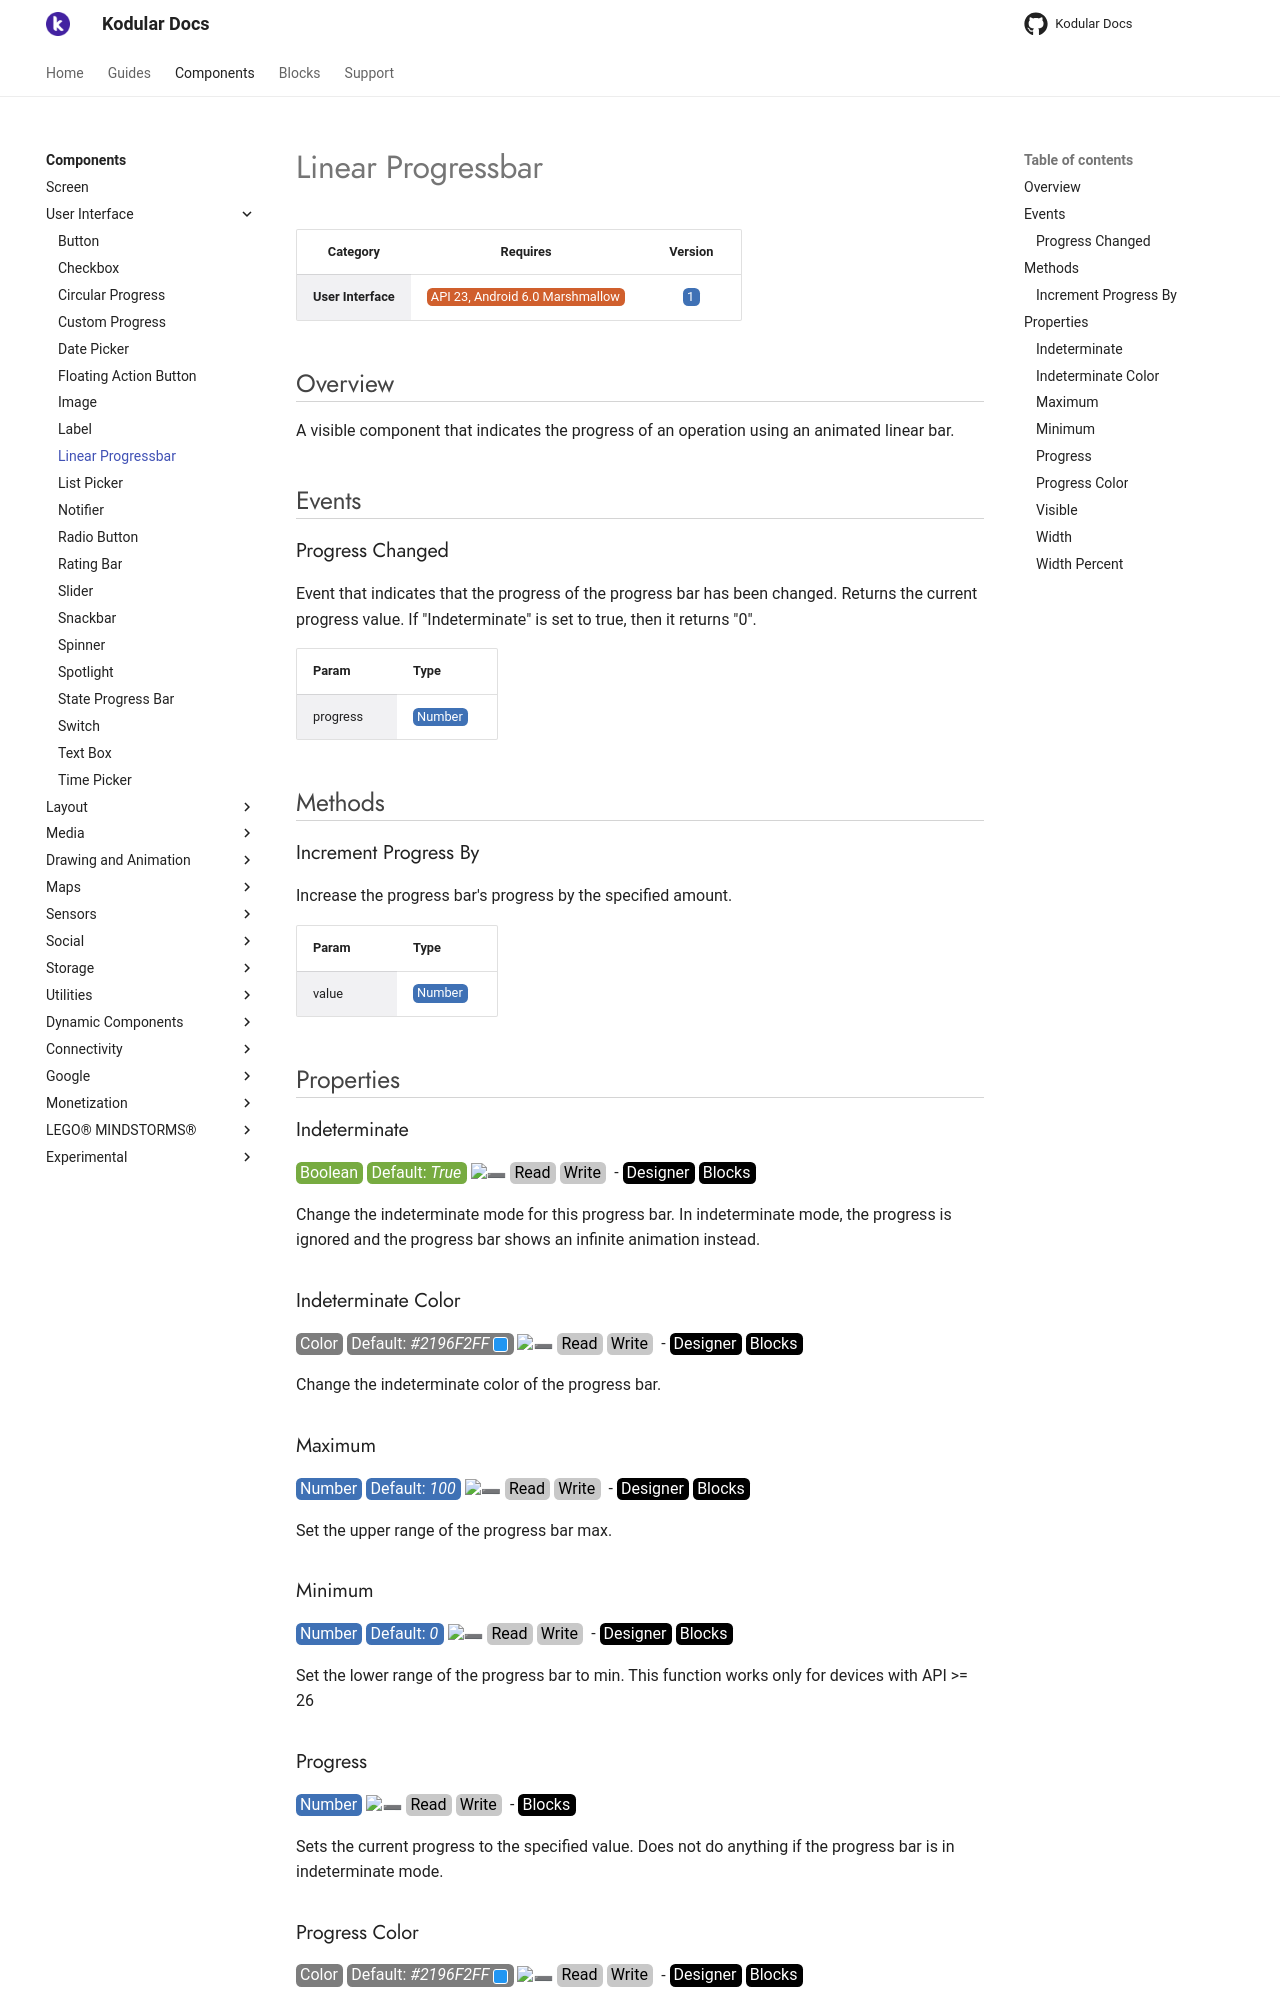

repository: Kodular/Documentation · page: components/user-interface/linear-progressbar/index.html · generator: jekyll

# Linear Progressbar

| Category | Requires | Version |
|:--------:|:-------:|:--------:|
|**User Interface**|<span class="chip chip-any">API 23, Android 6.0 Marshmallow</span>|<span class="chip chip-number">1</span>|

## Overview

A visible component that indicates the progress of an operation using an animated linear bar.

## Events

### Progress Changed

Event that indicates that the progress of the progress bar has been changed. Returns the current progress value. If "Indeterminate" is set to true, then it returns "0".

<div class="block" ai2-block="event" not-rendered="true" value="%7B%22componentName%22:%20%22Linear%20Progressbar%22,%20%22name%22:%20%22Progress%20Changed%22,%20%22param%22:%20%5B%22progress%22%5D%7D"></div>

| Param | Type |
|--------|------|
|progress|<span class="chip chip-number">Number</span>|

## Methods

### Increment Progress By

Increase the progress bar's progress by the specified amount.

<div class="block" ai2-block="method" not-rendered="true" value="%7B%22componentName%22:%20%22Linear%20Progressbar%22,%20%22name%22:%20%22Increment%20Progress%20By%22,%20%22output%22:%20false,%20%22param%22:%20%5B%22value%22%5D%7D"></div>

| Param | Type |
|--------|------|
|value|<span class="chip chip-number">Number</span>|

## Properties

### Indeterminate

<span style="user-select: none; white-space:pre-wrap;"><span class="chip chip-boolean">Boolean</span> <span class="chip chip-boolean">Default: <i>True</i></span> :heavy_minus_sign: <span class="chip chip-rw">Read</span> <span class="chip chip-rw">Write</span>  - <span class="chip chip-bd">Designer</span> <span class="chip chip-bd">Blocks</span></span>

Change the indeterminate mode for this progress bar. In indeterminate mode, the progress is ignored and the progress bar shows an infinite animation instead.

<div class="block" ai2-block="property" not-rendered="true" value="%7B%22componentName%22:%20%22Linear%20Progressbar%22,%20%22name%22:%20%22Indeterminate%22,%20%22getter%22:%20true%7D"></div>
<div class="block" ai2-block="property" not-rendered="true" value="%7B%22componentName%22:%20%22Linear%20Progressbar%22,%20%22name%22:%20%22Indeterminate%22,%20%22getter%22:%20false%7D"></div>

### Indeterminate Color

<span style="user-select: none; white-space:pre-wrap;"><span class="chip chip-color">Color</span> <span class="chip chip-color">Default: <i>#2196F2FF</i>&nbsp;<span style="width: 15px; height: 15px; margin: auto; display: inline-block; border: 1px solid white; vertical-align: middle; border-radius: 3px; background-color: #2196F2;"></span></span> :heavy_minus_sign: <span class="chip chip-rw">Read</span> <span class="chip chip-rw">Write</span>  - <span class="chip chip-bd">Designer</span> <span class="chip chip-bd">Blocks</span></span>

Change the indeterminate color of the progress bar.

<div class="block" ai2-block="property" not-rendered="true" value="%7B%22componentName%22:%20%22Linear%20Progressbar%22,%20%22name%22:%20%22Indeterminate%20Color%22,%20%22getter%22:%20true%7D"></div>
<div class="block" ai2-block="property" not-rendered="true" value="%7B%22componentName%22:%20%22Linear%20Progressbar%22,%20%22name%22:%20%22Indeterminate%20Color%22,%20%22getter%22:%20false%7D"></div>

### Maximum

<span style="user-select: none; white-space:pre-wrap;"><span class="chip chip-number">Number</span> <span class="chip chip-number">Default: <i>100</i></span> :heavy_minus_sign: <span class="chip chip-rw">Read</span> <span class="chip chip-rw">Write</span>  - <span class="chip chip-bd">Designer</span> <span class="chip chip-bd">Blocks</span></span>

Set the upper range of the progress bar max.

<div class="block" ai2-block="property" not-rendered="true" value="%7B%22componentName%22:%20%22Linear%20Progressbar%22,%20%22name%22:%20%22Maximum%22,%20%22getter%22:%20true%7D"></div>
<div class="block" ai2-block="property" not-rendered="true" value="%7B%22componentName%22:%20%22Linear%20Progressbar%22,%20%22name%22:%20%22Maximum%22,%20%22getter%22:%20false%7D"></div>

### Minimum

<span style="user-select: none; white-space:pre-wrap;"><span class="chip chip-number">Number</span> <span class="chip chip-number">Default: <i>0</i></span> :heavy_minus_sign: <span class="chip chip-rw">Read</span> <span class="chip chip-rw">Write</span>  - <span class="chip chip-bd">Designer</span> <span class="chip chip-bd">Blocks</span></span>

Set the lower range of the progress bar to min. This function works only for devices with API &gt;= 26

<div class="block" ai2-block="property" not-rendered="true" value="%7B%22componentName%22:%20%22Linear%20Progressbar%22,%20%22name%22:%20%22Minimum%22,%20%22getter%22:%20true%7D"></div>
<div class="block" ai2-block="property" not-rendered="true" value="%7B%22componentName%22:%20%22Linear%20Progressbar%22,%20%22name%22:%20%22Minimum%22,%20%22getter%22:%20false%7D"></div>

### Progress

<span style="user-select: none; white-space:pre-wrap;"><span class="chip chip-number">Number</span> :heavy_minus_sign: <span class="chip chip-rw">Read</span> <span class="chip chip-rw">Write</span>  - <span class="chip chip-bd">Blocks</span></span>

Sets the current progress to the specified value. Does not do anything if the progress bar is in indeterminate mode.

<div class="block" ai2-block="property" not-rendered="true" value="%7B%22componentName%22:%20%22Linear%20Progressbar%22,%20%22name%22:%20%22Progress%22,%20%22getter%22:%20true%7D"></div>
<div class="block" ai2-block="property" not-rendered="true" value="%7B%22componentName%22:%20%22Linear%20Progressbar%22,%20%22name%22:%20%22Progress%22,%20%22getter%22:%20false%7D"></div>
